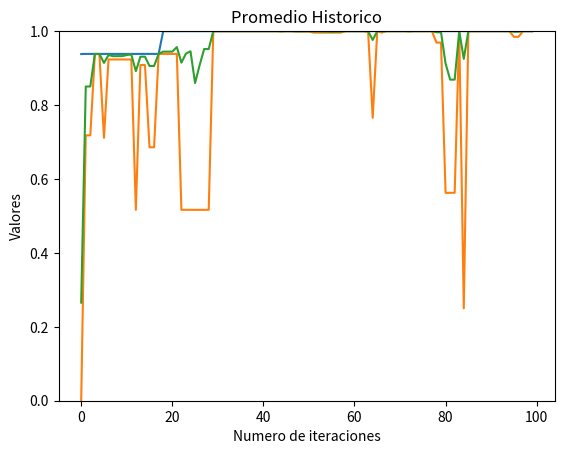

Python code for this plot:
import random
from functools import reduce
import matplotlib.pyplot as plt

CANTIDAD_ELITISMO = 2
CROSSOVER_PROB = 0.75
MUTACION_PROB = 0.05

CANTIDAD_POBLACION = 10
CANTIDAD_CICLOS = 100
CANTIDAD_GENES = 30


# Funcion que pasa de binario a decimal.
def binario_a_decimal(cromosoma):
    """Funcion que pasa un cromosoma de binario a decimal"""
    decimal = 0
    posicion = 0
    for digito in reversed(cromosoma):
        decimal += int(digito) * 2 ** posicion
        posicion += 1

    return decimal


def funcion_objetivo(cromosoma):
    """Funcion que recibe un cromosoma,
    lo pasa a decimal y retorna la funcion objetivo"""
    decimal = binario_a_decimal(cromosoma)
    return (decimal / ((2 ** CANTIDAD_GENES) - 1)) ** 2


def fitness(total, poblacion_f_obj):
    """
    Funcion que evalua el fitness de toda la poblacion dada
    una lista cuyos elementos son la funcion objetivo evaluada en
    cada cromosoma
    """
    poblacion_fitness = [num_obj / total for num_obj in poblacion_f_obj]
    return poblacion_fitness


def generar_ruleta(poblacion_fitness):
    """Funcion que recibe el fitness de cada elemento de la poblacion
    y genera una ruleta de 1000 posiciones, cada posicion contiene
    la posicion que ocupa su respectivo cromosoma en la lista poblacion"""
    ruleta = []
    comienzo = 0
    for i, num_fitness in enumerate(poblacion_fitness):
        peso_en_ruleta = int(round(num_fitness, 3) * 1000)
        for j in range(comienzo, peso_en_ruleta + comienzo):
            ruleta.append(i)
        comienzo += peso_en_ruleta + 1
    return ruleta


def seleccion(poblacion, ruleta):
    """Funcion que dada una poblacion y una ruleta, selecciona los
    2 padres mas aptos para realizar el crossover"""
    MAXIMO = len(ruleta) - 1
    #Elegimos la posicion de la ruleta
    indice_1 = ruleta[random.randint(0, MAXIMO)]
    indice_2 = ruleta[random.randint(0, MAXIMO)]

    #Buscamos el elemento de la poblacion al que apunta lo que seleccionamos en la ruleta
    cromo_1 = poblacion[indice_1]
    cromo_2 = poblacion[indice_2]
    return cromo_1, cromo_2


def crossover(padre_1, padre_2):
    """
    Funcion que dados 2 cromosomas padres, realiza el crossover y retorna
    los hijos
    """
    if random.random() < CROSSOVER_PROB:
        # Seleccionamos el punto de corte
        corte = random.randint(0, CANTIDAD_GENES - 1)

        # Cortamos los padres en inicio y fin y creamos los hijos
        inicio_hijo_1 = padre_1[0:corte]
        inicio_hijo_2 = padre_2[0:corte]

        fin_hijo_1 = padre_2[corte:CANTIDAD_GENES]
        fin_hijo_2 = padre_1[corte:CANTIDAD_GENES]

        hijo_1 = inicio_hijo_1 + fin_hijo_1
        hijo_2 = inicio_hijo_2 + fin_hijo_2

        return hijo_1, hijo_2
    else:
        return padre_1, padre_2


def mutacion(cromo):
    """funcion que muta el gen que se le pasa como parametro"""
    if random.random() < MUTACION_PROB:
        #Seleccionamos el gen a mutar
        gen = random.randint(0, CANTIDAD_GENES - 1)

        #Obtenemos el gen opuesto
        gen_mutado = int(not cromo[gen])

        #Asignamos el gen opuesto al cromosoma
        cromo[gen] = gen_mutado



def generar_poblacion_simple(poblacion,cantidad_elementos):
    # Evaluamos el fitness de toda la poblacion
    poblacion_fitness = fitness(acum, poblacion_f_obj)

    # Generamos la poblacion
    poblacion_nueva = []
    for j in range(cantidad_elementos // 2):
        #Generamos la ruleta con la funcion generar_ruleta
        ruleta = generar_ruleta(poblacion_fitness)

        #Elegimos los padres
        padre_1, padre_2 = seleccion(poblacion, ruleta)

        #Hacemos el crossover y mutamos los hijos
        hijo_1, hijo_2 = crossover(padre_1, padre_2)
        mutacion(hijo_1)
        mutacion(hijo_2)

        #Agregamos los hijos a la poblacion
        poblacion_nueva.append(hijo_1)
        poblacion_nueva.append(hijo_2)

    return poblacion_nueva

def generar_poblacion_elitismo(poblacion,cantidad_elementos, cantidad_elitismo):
    def elitismo(poblacion,cantidad_elitismo):
        """Funcion que dada una poblacion y su fitness, selecciona los 2 cromosomas con mayor fitness"""
        poblacion_ordenada = sorted(poblacion, key=funcion_objetivo, reverse=True)
        return [poblacion_ordenada[i] for i in range(cantidad_elitismo)]
    poblacion_nueva = elitismo(poblacion, cantidad_elitismo)
    poblacion_nueva += generar_poblacion_simple(poblacion,cantidad_elementos- cantidad_elitismo)
    return poblacion_nueva


poblacion = []
cromosoma = []
poblacion_f_obj = []
poblacion_fitness = []
ruleta = []
acum = 0

maximo_historico = []
minimo_historico = []
promedio_historico = []

poblacion_inicial = []
# GENERAMOS POBLACION INICIAL ALEATORIA
# Y calculamos el minimo, el maximo y el promedio
for i in range(CANTIDAD_POBLACION):
    for j in range(CANTIDAD_GENES):
        cromosoma.append(random.randint(0, 1))
    poblacion_inicial.append(cromosoma)
    cromosoma = []

poblacion_f_obj = [funcion_objetivo(cromo) for cromo in poblacion_inicial]
acum = sum(poblacion_f_obj)

maximo_inic = max(poblacion_f_obj)
minimo_inic = min(poblacion_f_obj)
promedio_inic = sum(poblacion_f_obj) / CANTIDAD_POBLACION

maximo_historico.append(maximo_inic)
minimo_historico.append(minimo_inic)
promedio_historico.append(promedio_inic)

print("Poblacion Inicial")
print(f"{maximo_inic=} --- {minimo_inic=} --- {promedio_inic=}\n\n")

poblacion = poblacion_inicial
for i in range(1, CANTIDAD_CICLOS):

    # Evaluamos el fitness de toda la poblacion
    poblacion_fitness = fitness(acum, poblacion_f_obj)

    # Generamos la poblacion con elitismo

    poblacion = generar_poblacion_elitismo(poblacion,CANTIDAD_POBLACION, CANTIDAD_ELITISMO)

    # APLICAMOS FUNCION OBJETIVO A CADA ELEMENTO DE LA POBLACION
    poblacion_f_obj = [funcion_objetivo(cromo) for cromo in poblacion]

    # OBTENEMOS EL TOTAL
    acum = sum(poblacion_f_obj)
    maximo = max(poblacion_f_obj)
    minimo = min(poblacion_f_obj)
    promedio = acum / CANTIDAD_POBLACION

    maximo_historico.append(maximo)
    minimo_historico.append(minimo)
    promedio_historico.append(promedio)


    print(f"CORRIDA: {i}")
    print(f"{maximo=} --- {minimo=} --- {promedio=}\n\n")

##Comparamos los resultados de la poblacion inicial con la poblacion final
print("Poblacion Inicial")

print(f"{maximo_inic=} --- {minimo_inic=} --- {promedio_inic=}\n\n")

print("Poblacion final")
print(f"{maximo=} --- {minimo=} --- {promedio=}\n\n")

poblaciones = [i for i in range(CANTIDAD_CICLOS)]


#Mostrar graficos de maximo historico
plt.plot(poblaciones,maximo_historico,scaley=False)
plt.title("Máximo Historico")
plt.xlabel("Numero de iteraciones")
plt.ylabel("Valores")
plt.show()


#Mostrar graficos de minimo historico
plt.plot(poblaciones,minimo_historico,scaley=False)
plt.title("Minimo Historico")
plt.xlabel("Numero de iteraciones")
plt.ylabel("Valores")
plt.show()

#Mostra graficos de promedio historico
plt.plot(poblaciones,promedio_historico,scaley=False)
plt.title("Promedio Historico")
plt.xlabel("Numero de iteraciones")
plt.ylabel("Valores")
plt.show()